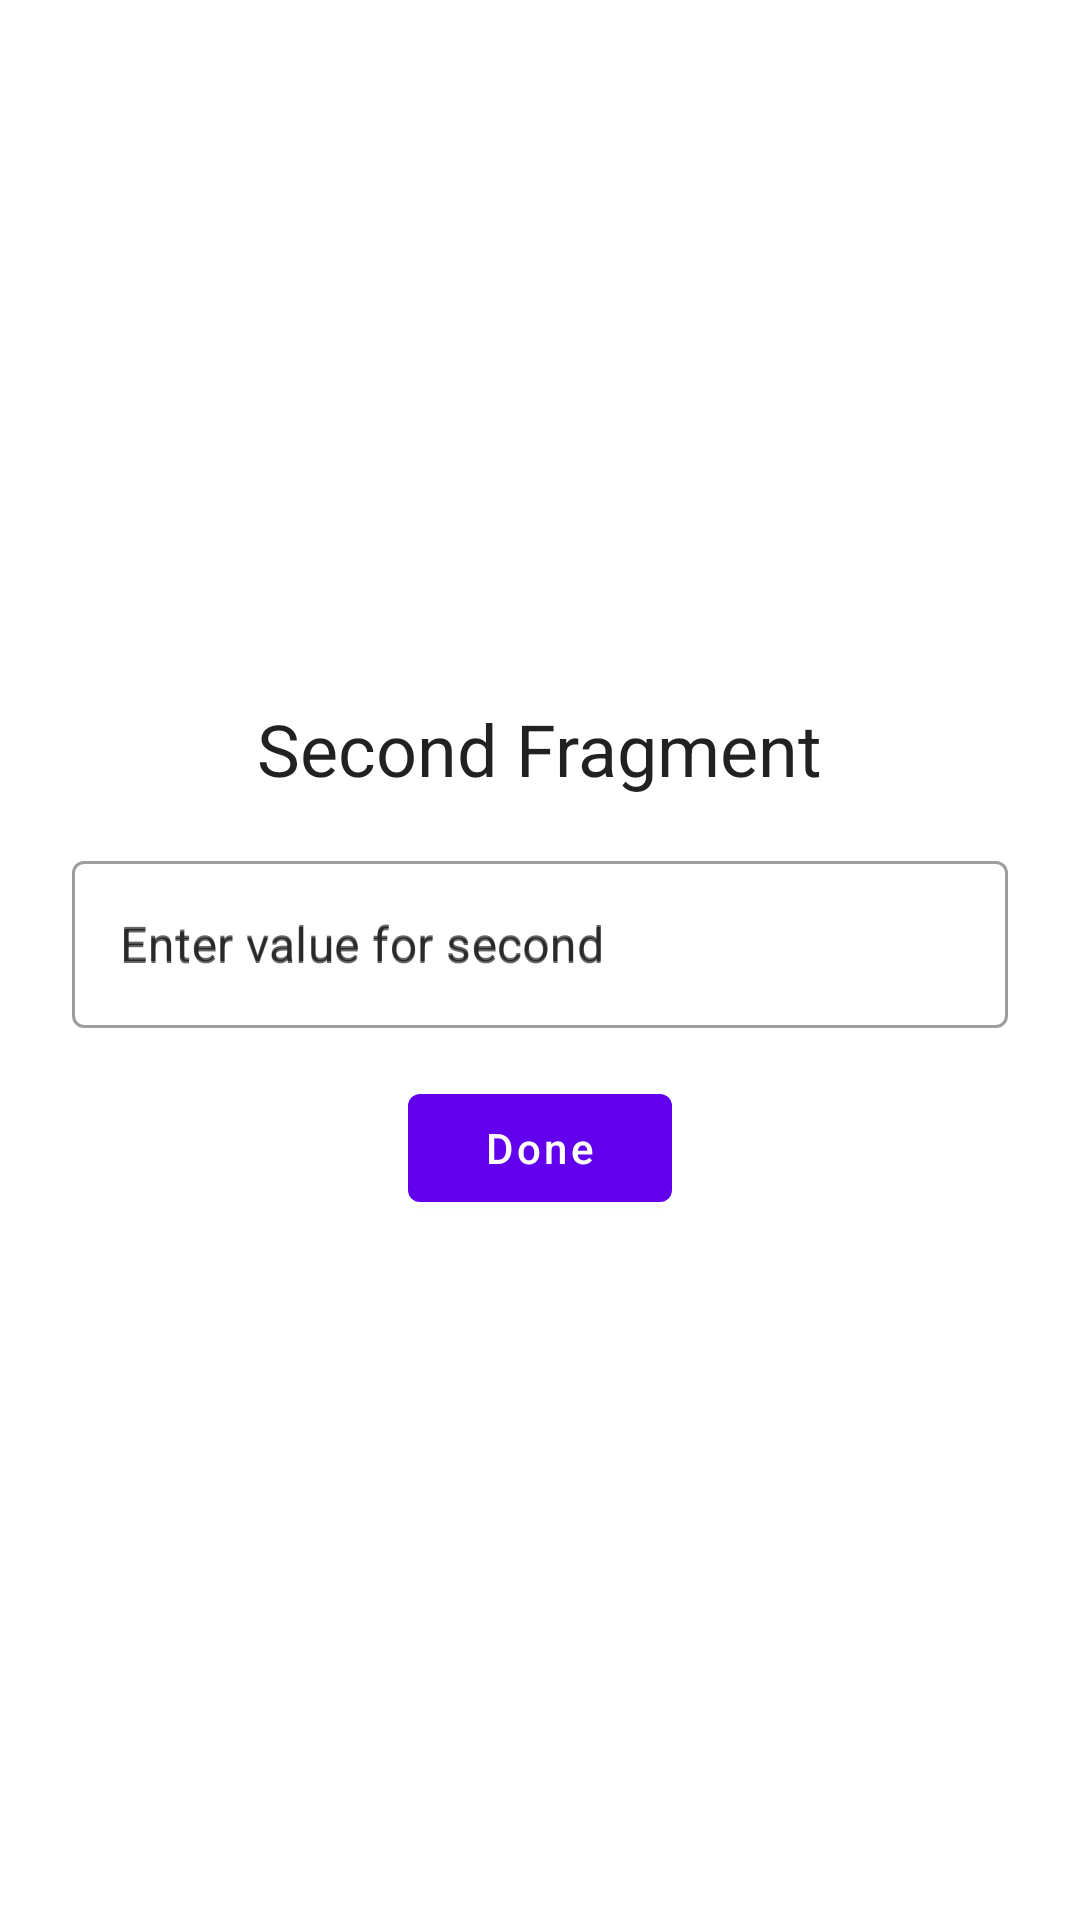

Reconstruct the res/layout file that produces this screen, plus the resources it refers to.
<!-- AndroidManifest.xml: application theme AppTheme -->
<!-- res/layout/fragment_second.xml -->
<?xml version="1.0" encoding="utf-8"?>
<LinearLayout xmlns:android="http://schemas.android.com/apk/res/android"
    android:layout_width="match_parent"
    android:layout_height="match_parent"
    android:gravity="center"
    android:orientation="vertical">

    <TextView
        android:id="@+id/text_view"
        style="?attr/textAppearanceHeadline5"
        android:layout_width="wrap_content"
        android:layout_height="wrap_content"
        android:text="Second Fragment" />

    <com.google.android.material.textfield.TextInputLayout
        android:id="@+id/text_input_layout"
        android:layout_width="match_parent"
        android:layout_height="wrap_content"
        android:layout_marginStart="24dp"
        android:layout_marginTop="16dp"
        android:layout_marginEnd="24dp"
        android:hint="Enter value for second">

        <com.google.android.material.textfield.TextInputEditText
            android:layout_width="match_parent"
            android:layout_height="wrap_content"
            android:hint="Enter value for second"
            android:maxLines="1" />
    </com.google.android.material.textfield.TextInputLayout>

    <com.google.android.material.button.MaterialButton
        android:id="@+id/done_button"
        android:layout_width="wrap_content"
        android:layout_height="wrap_content"
        android:layout_marginTop="16dp"
        android:text="Done" />

</LinearLayout>
<!-- resources referenced by this layout -->
<resources>
  <style name="AppTheme" parent="Theme.MaterialComponents.DayNight.NoActionBar">
          <item name="colorPrimary">@color/colorPrimary</item>
          <item name="colorPrimaryDark">@color/colorPrimaryDark</item>
          <item name="colorAccent">@color/colorAccent</item>
  
          <item name="textInputStyle">@style/Widget.MaterialComponents.TextInputLayout.OutlinedBox
          </item>
  
          <item name="materialButtonStyle">@style/AppTheme.MaterialComponents.Button</item>
      </style>
  <style name="AppTheme.MaterialComponents.Button" parent="Widget.MaterialComponents.Button">
          <item name="textAllCaps">false</item>
      </style>
  <!-- not gathered from this repository: default colours our renderer supplied (Android Studio template values) -->
  <color name="colorPrimary">#FF6200EE</color>
  <color name="colorPrimaryDark">#FF3700B3</color>
  <color name="colorAccent">#FF03DAC5</color>
</resources>
